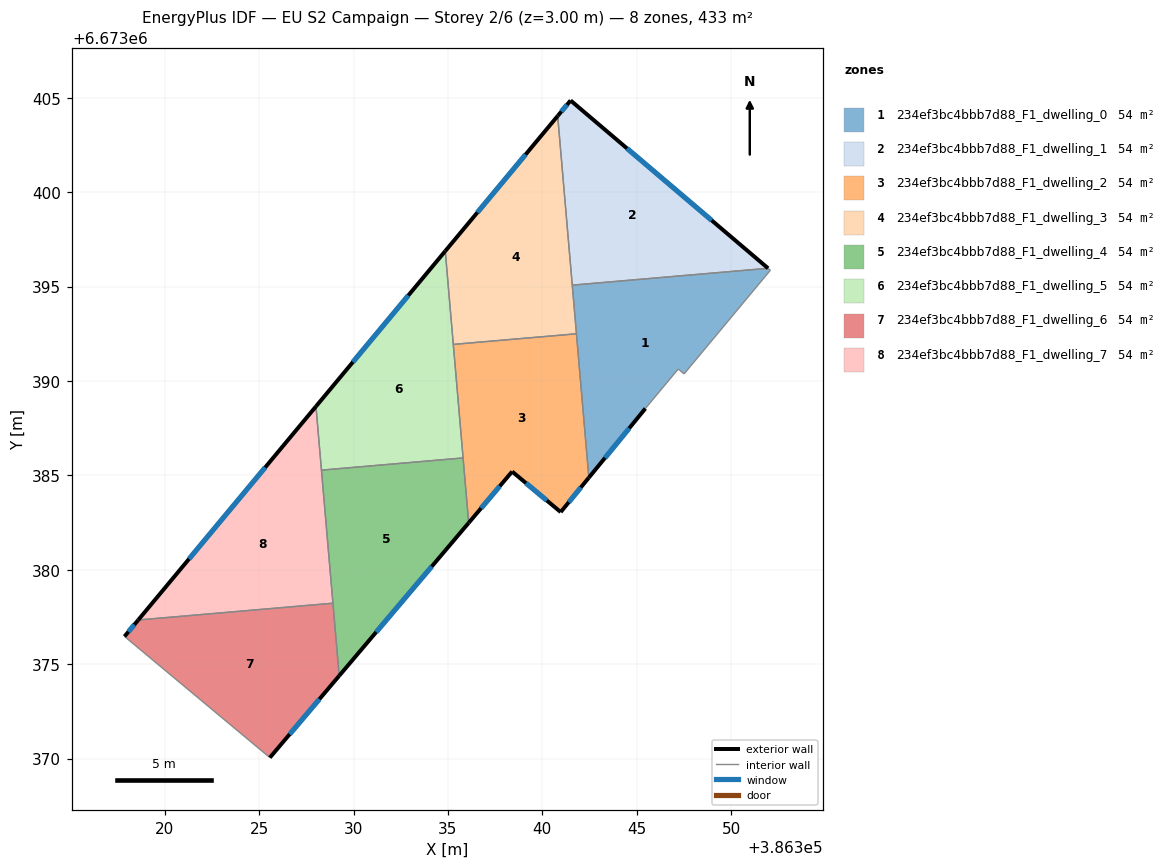
=== STOREY PLAN SPEC (per zone: floor XY polygon, exterior-wall plan segments, windows/doors) ===
zone 1: 234ef3bc4bbb7d88_F1_dwelling_0  (54.2 m²)
  floor: (386352.08, 6673395.87) (386347.51, 6673390.38) (386347.20, 6673390.64) (386345.46, 6673388.54) (386342.46, 6673384.88) (386341.59, 6673395.08) (386351.96, 6673395.97)
  exterior wall: (386342.46, 6673384.88) – (386345.46, 6673388.54)  [4.7 m]
    window: (386343.32, 6673385.93) – (386344.60, 6673387.50)  [2.6 m²]
  interior walls: 7
zone 2: 234ef3bc4bbb7d88_F1_dwelling_1  (54.2 m²)
  floor: (386351.96, 6673395.97) (386341.59, 6673395.08) (386340.81, 6673404.04) (386341.50, 6673404.86)
  exterior wall: (386341.50, 6673404.86) – (386340.81, 6673404.04)  [1.1 m]
    window: (386341.30, 6673404.63) – (386341.01, 6673404.27)  [0.6 m²]
  exterior wall: (386351.96, 6673395.97) – (386341.50, 6673404.86)  [13.7 m]
    window: (386348.97, 6673398.51) – (386344.49, 6673402.32)  [7.6 m²]
  interior walls: 2
zone 3: 234ef3bc4bbb7d88_F1_dwelling_2  (54.1 m²)
  floor: (386341.81, 6673392.50) (386342.46, 6673384.88) (386340.97, 6673383.06) (386338.40, 6673385.21) (386336.10, 6673382.49) (386335.28, 6673391.94)
  exterior wall: (386340.97, 6673383.06) – (386342.46, 6673384.88)  [2.4 m]
    window: (386341.40, 6673383.58) – (386342.04, 6673384.36)  [1.3 m²]
  exterior wall: (386338.40, 6673385.21) – (386340.97, 6673383.06)  [3.3 m]
    window: (386339.14, 6673384.59) – (386340.24, 6673383.67)  [1.8 m²]
  exterior wall: (386336.10, 6673382.49) – (386338.40, 6673385.21)  [3.6 m]
    window: (386336.76, 6673383.26) – (386337.74, 6673384.43)  [2.0 m²]
  interior walls: 4
zone 4: 234ef3bc4bbb7d88_F1_dwelling_3  (54.1 m²)
  floor: (386340.81, 6673404.04) (386341.81, 6673392.50) (386335.28, 6673391.94) (386334.86, 6673396.88)
  exterior wall: (386340.81, 6673404.04) – (386334.86, 6673396.88)  [9.3 m]
    window: (386339.11, 6673401.99) – (386336.56, 6673398.93)  [5.1 m²]
  interior walls: 4
zone 5: 234ef3bc4bbb7d88_F1_dwelling_4  (54.2 m²)
  floor: (386335.80, 6673385.93) (386336.10, 6673382.49) (386329.24, 6673374.39) (386328.30, 6673385.28)
  exterior wall: (386329.24, 6673374.39) – (386336.10, 6673382.49)  [10.6 m]
    window: (386331.20, 6673376.70) – (386334.14, 6673380.17)  [5.8 m²]
  interior walls: 4
zone 6: 234ef3bc4bbb7d88_F1_dwelling_5  (54.2 m²)
  floor: (386334.86, 6673396.88) (386335.80, 6673385.93) (386328.30, 6673385.28) (386328.01, 6673388.66)
  exterior wall: (386334.86, 6673396.88) – (386328.01, 6673388.66)  [10.7 m]
    window: (386332.90, 6673394.53) – (386329.97, 6673391.01)  [5.9 m²]
  interior walls: 4
zone 7: 234ef3bc4bbb7d88_F1_dwelling_6  (54.2 m²)
  floor: (386328.91, 6673378.23) (386329.24, 6673374.39) (386325.57, 6673370.05) (386317.87, 6673376.47) (386318.60, 6673377.34)
  exterior wall: (386325.57, 6673370.05) – (386329.24, 6673374.39)  [5.7 m]
    window: (386326.62, 6673371.29) – (386328.19, 6673373.15)  [3.1 m²]
  exterior wall: (386318.60, 6673377.34) – (386317.87, 6673376.47)  [1.1 m]
    window: (386318.39, 6673377.09) – (386318.08, 6673376.72)  [0.6 m²]
  interior walls: 3
zone 8: 234ef3bc4bbb7d88_F1_dwelling_7  (54.1 m²)
  floor: (386328.01, 6673388.66) (386328.91, 6673378.23) (386318.60, 6673377.34)
  exterior wall: (386328.01, 6673388.66) – (386318.60, 6673377.34)  [14.7 m]
    window: (386325.32, 6673385.42) – (386321.29, 6673380.58)  [8.1 m²]
  interior walls: 3

=== DERIVED (storey summary) ===
Building: EU S2 Campaign
Storey: 2 of 6  (floor level z = 3.00 m)
Storey gross floor area: 433.2 m²
Zones on this storey: 8
  - 234ef3bc4bbb7d88_F1_dwelling_0: floor 54.2 m²; exterior wall 4.7 m (14.2 m²); 1 window(s) 2.6 m²; WWR 18.4%
  - 234ef3bc4bbb7d88_F1_dwelling_1: floor 54.2 m²; exterior wall 14.8 m (44.4 m²); 2 window(s) 8.2 m²; WWR 18.4%
  - 234ef3bc4bbb7d88_F1_dwelling_2: floor 54.1 m²; exterior wall 9.3 m (27.8 m²); 3 window(s) 5.1 m²; WWR 18.4%
  - 234ef3bc4bbb7d88_F1_dwelling_3: floor 54.1 m²; exterior wall 9.3 m (27.9 m²); 1 window(s) 5.1 m²; WWR 18.4%
  - 234ef3bc4bbb7d88_F1_dwelling_4: floor 54.2 m²; exterior wall 10.6 m (31.8 m²); 1 window(s) 5.8 m²; WWR 18.4%
  - 234ef3bc4bbb7d88_F1_dwelling_5: floor 54.2 m²; exterior wall 10.7 m (32.1 m²); 1 window(s) 5.9 m²; WWR 18.4%
  - 234ef3bc4bbb7d88_F1_dwelling_6: floor 54.2 m²; exterior wall 6.8 m (20.5 m²); 2 window(s) 3.8 m²; WWR 18.4%
  - 234ef3bc4bbb7d88_F1_dwelling_7: floor 54.1 m²; exterior wall 14.7 m (44.2 m²); 1 window(s) 8.1 m²; WWR 18.4%
Zone adjacency (shared interzone walls):
  - 234ef3bc4bbb7d88_F1_dwelling_0 ↔ 234ef3bc4bbb7d88_F1_dwelling_1
  - 234ef3bc4bbb7d88_F1_dwelling_0 ↔ 234ef3bc4bbb7d88_F1_dwelling_2
  - 234ef3bc4bbb7d88_F1_dwelling_0 ↔ 234ef3bc4bbb7d88_F1_dwelling_3
  - 234ef3bc4bbb7d88_F1_dwelling_1 ↔ 234ef3bc4bbb7d88_F1_dwelling_3
  - 234ef3bc4bbb7d88_F1_dwelling_2 ↔ 234ef3bc4bbb7d88_F1_dwelling_3
  - 234ef3bc4bbb7d88_F1_dwelling_2 ↔ 234ef3bc4bbb7d88_F1_dwelling_4
  - 234ef3bc4bbb7d88_F1_dwelling_2 ↔ 234ef3bc4bbb7d88_F1_dwelling_5
  - 234ef3bc4bbb7d88_F1_dwelling_3 ↔ 234ef3bc4bbb7d88_F1_dwelling_5
  - 234ef3bc4bbb7d88_F1_dwelling_4 ↔ 234ef3bc4bbb7d88_F1_dwelling_5
  - 234ef3bc4bbb7d88_F1_dwelling_4 ↔ 234ef3bc4bbb7d88_F1_dwelling_6
  - 234ef3bc4bbb7d88_F1_dwelling_4 ↔ 234ef3bc4bbb7d88_F1_dwelling_7
  - 234ef3bc4bbb7d88_F1_dwelling_5 ↔ 234ef3bc4bbb7d88_F1_dwelling_7
  - 234ef3bc4bbb7d88_F1_dwelling_6 ↔ 234ef3bc4bbb7d88_F1_dwelling_7